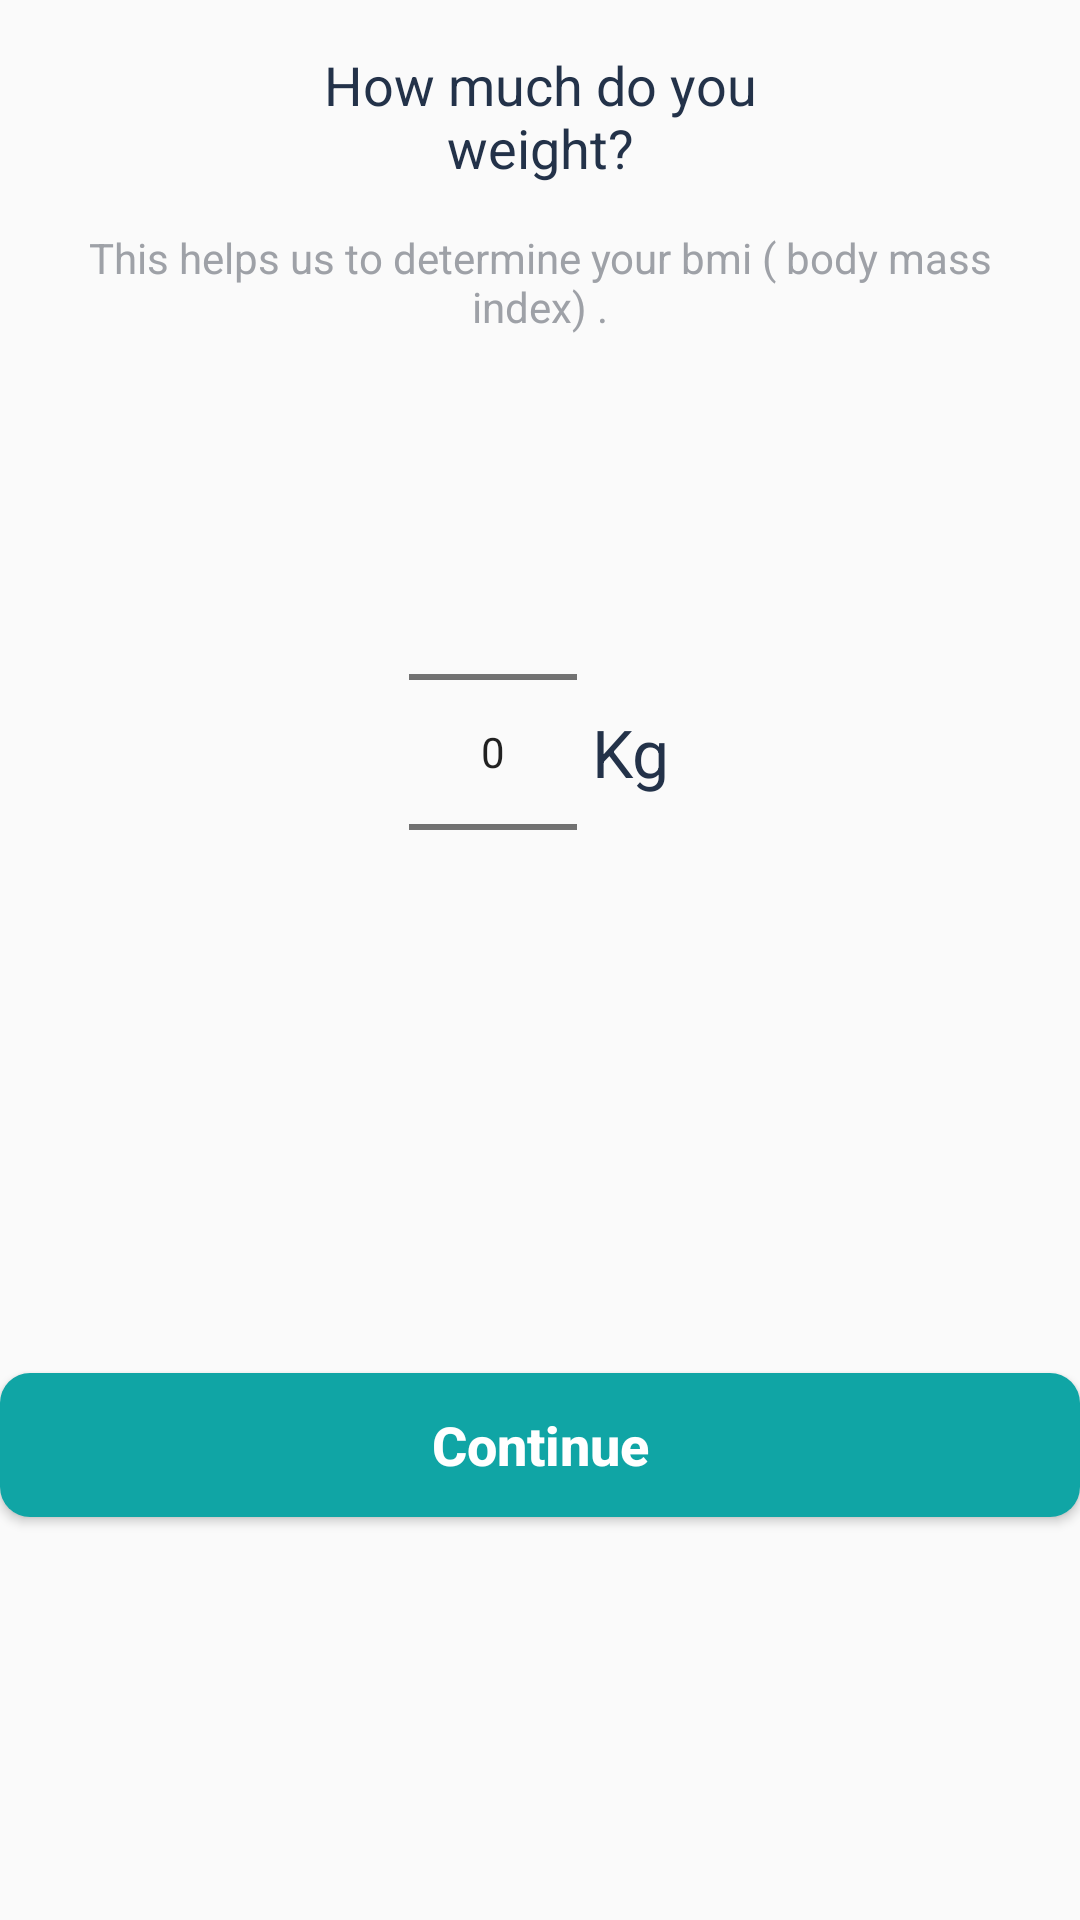

Layout XML and referenced resources for this Android screen:
<!-- AndroidManifest.xml: application theme AppTheme -->
<!-- res/layout/weight_fragment.xml -->
<?xml version="1.0" encoding="utf-8"?>
<LinearLayout xmlns:android="http://schemas.android.com/apk/res/android"
    android:orientation="vertical" android:layout_width="match_parent"
    android:layout_height="wrap_content">
    <TextView
        android:layout_width="wrap_content"
        android:layout_height="wrap_content"
        android:text="@string/weight"
        android:textSize="18dp"
        android:maxEms="10"
        android:gravity="center"
        android:layout_gravity="center_horizontal"
        android:textColor="#233249"
        android:layout_marginTop="16dp"
        />
    <TextView
        android:layout_width="wrap_content"
        android:layout_height="wrap_content"
        android:text="@string/weight_description"
        android:textSize="14dp"
        android:gravity="center"
        android:maxEms="20"
        android:layout_gravity="center_horizontal"
        android:layout_marginTop="15dp"
        android:textColor="#9EA1A7"
        />
    <LinearLayout
        android:layout_width="match_parent"
        android:layout_height="wrap_content"
        android:gravity="center"
        android:layout_marginTop="32dp">
        <NumberPicker
            android:id="@+id/weight_numberPicker"
            android:layout_width="56dp"
            android:layout_height="214dp"
            android:showDividers="none"/>
        <TextView
            android:layout_width="wrap_content"
            android:layout_height="wrap_content"
            android:text="@string/kg"
            android:textSize="22sp"
            android:textColor="#233249"
            android:layout_marginStart="5dp"/>

    </LinearLayout>

    <Button
        android:id="@+id/question5_btn"
        android:layout_width="match_parent"
        android:layout_height="wrap_content"
        android:layout_marginTop="100dp"
        android:background="@drawable/login_button_background"
        android:text="@string/continues"
        android:textAllCaps="false"
        android:textColor="@android:color/white"
        android:textSize="18dp"
        android:textStyle="bold"/>


</LinearLayout>
<!-- resources referenced by this layout -->
<resources>
  <!-- drawable login_button_background (drawable) -->
  <?xml version="1.0" encoding="utf-8"?>
  <shape xmlns:android="http://schemas.android.com/apk/res/android">
  <solid android:color="@color/primaryColor"/>
      <corners android:radius="10dp"/>
  </shape>
  <string name="continues">Continue</string>
  <string name="kg">Kg</string>
  <string name="weight">How much do you weight?</string>
  <string name="weight_description">This helps us to determine your bmi  ( body mass index) .</string>
  <style name="AppTheme" parent="Theme.Design.Light">
          
          <item name="colorPrimary">@color/colorPrimary</item>
          <item name="colorPrimaryDark">@color/colorPrimaryDark</item>
          <item name="colorAccent">@color/colorAccent</item>
          <item name="toolbarStyle">@style/toolbarTheme</item>
      </style>
  <color name="primaryColor">#10A5A5</color>
  <color name="colorPrimary">#008577</color>
  <color name="colorPrimaryDark">#00574B</color>
  <color name="colorAccent">#D81B60</color>
  <style name="toolbarTheme" parent="Widget.AppCompat.Toolbar">
          
         <item name="android:background">@android:color/white</item>
          <item name="android:titleTextColor">@color/darkGreyBlue</item>
      </style>
  <color name="darkGreyBlue">#274461</color>
</resources>
